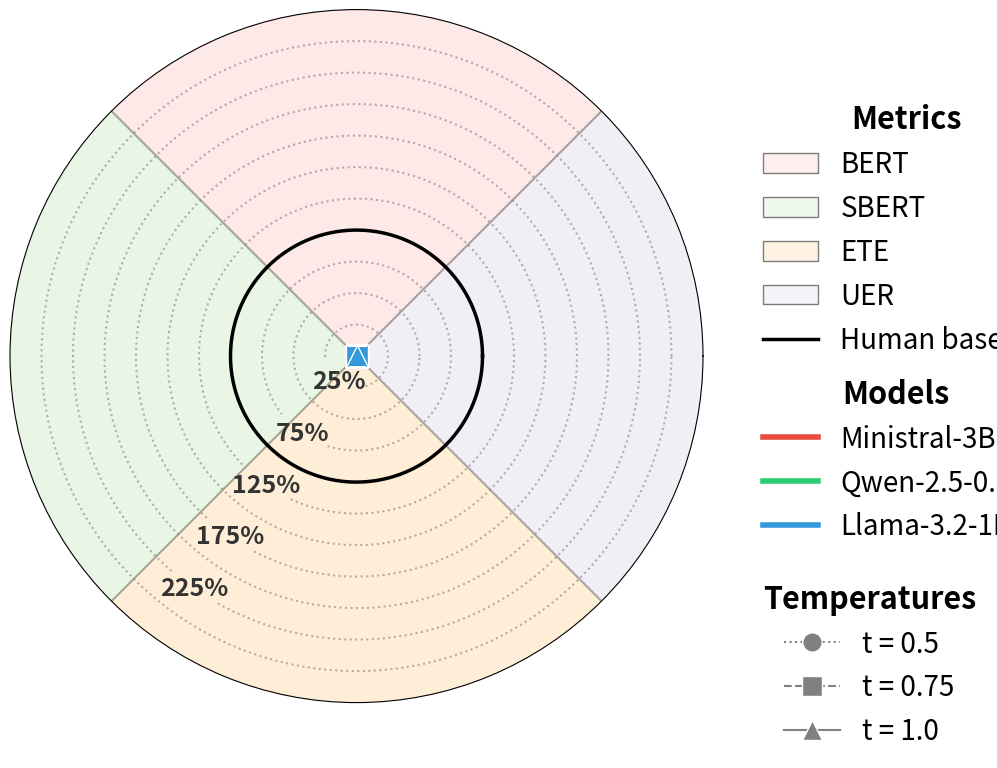
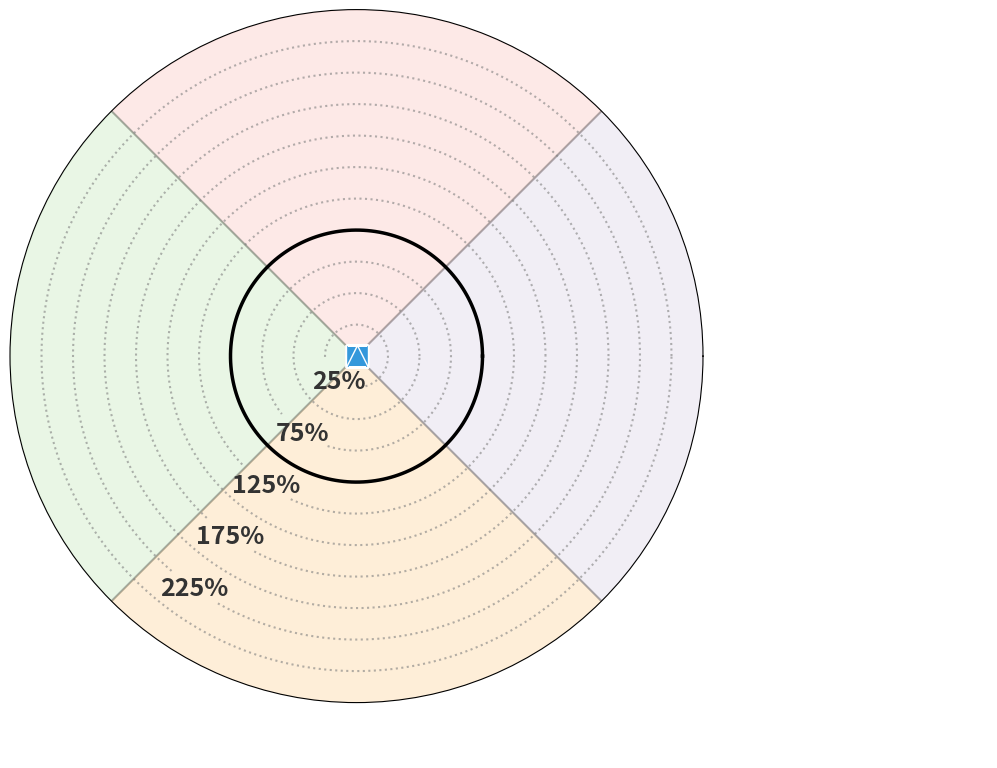

Reproduce these figures in Python, in order.
import json
import os
import numpy as np
import matplotlib.pyplot as plt
from matplotlib.lines import Line2D
from matplotlib.patches import Patch

# =====================================================
# 1. CONFIGURATION
# =====================================================
FILE_BERT = '../d2_bert/bert_results.json'
FILE_SBERT = '../d2_sbert/sbert_results.json'
FILE_ETE = '../d2_ete/ete_results.json'
FILE_UER = '../d2_uer/uer_results.json'

OUTPUT_DIR = './D2' 

MODEL_NAMES = ["Ministral-3B", "Qwen-2.5-0.5B", "Llama-3.2-1B"]
MODEL_IDS = ["1", "2", "3"]
COLORS = ['#e74c3c', '#2ecc71', '#3498db'] 

TEMP_IDS = ["3", "2", "1"]
TEMP_MARKERS = ['o', 's', '^']
TEMP_LINESTYLES = [':', '--', '-']
TEMP_LABELS = ['t = 0.5', 't = 0.75', 't = 1.0']

METRICS = ['BERT', 'SBERT', 'ETE', 'UER']
SECTOR_COLORS = ['#fde0dd', '#e0f3db', '#fee8c8', '#ece7f2']

CONDITIONS = ["RAG", "NO_RAG"]

# =====================================================
# 2. DATA PROCESSING
# =====================================================
def load_json(filepath):
    if not os.path.exists(filepath): return {}
    with open(filepath, 'r', encoding='utf-8') as f:
        return json.load(f)

def get_key(metric_name):
    keys = {'BERT': 'mean_f1', 'SBERT': 'mean_sbert', 'ETE': 'mean_entity_entropy', 'UER': 'mean_uer'}
    return keys.get(metric_name, f'mean_{metric_name.lower()}')

def process_radial_data():
    data_sources = {m: load_json(f) for m, f in zip(METRICS, [FILE_BERT, FILE_SBERT, FILE_ETE, FILE_UER])}
    
    reference_values = {}
    for metric in METRICS:
        k = get_key(metric)
        src = data_sources[metric]
        
        # CORRECCIÓN: Obtener referencia de human_baseline para BERT/SBERT
        if metric in ['BERT', 'SBERT']:
            try:
                ref_vals = [src[nw]["human_baseline"][k] for nw in src if "human_baseline" in src[nw] and k in src[nw]["human_baseline"]]
                reference_values[metric] = np.mean(ref_vals) if ref_vals else 1.0
            except:
                reference_values[metric] = 1.0
        else:
            # Para ETE y UER se mantiene la búsqueda en real_reference_metrics
            try:
                ref_vals = [src[nw]["real_reference_metrics"][k] for nw in src if "real_reference_metrics" in src[nw]]
                reference_values[metric] = np.mean(ref_vals) if ref_vals else 1.0
            except: 
                reference_values[metric] = 1.0
            
    model_data = {cond: {m: {t: [] for t in TEMP_IDS} for m in MODEL_IDS} for cond in CONDITIONS}
    
    for cond in CONDITIONS:
        for m_id in MODEL_IDS:
            for t_id in TEMP_IDS:
                vals = []
                for metric in METRICS:
                    try:
                        k = get_key(metric)
                        src = data_sources[metric]
                        m_vals = [src[nw]["llm_models"][m_id][t_id][cond][k] for nw in src if "llm_models" in src[nw]]
                        # Normalización: (Media LLM / Media Humano)
                        vals.append(np.mean(m_vals) / reference_values[metric] if m_vals else 0.0)
                    except: vals.append(0.0)
                model_data[cond][m_id][t_id] = vals
    return model_data

# =====================================================
# 3. CHART GENERATION
# =====================================================
def generate_separate_radial_figures():
    model_data = process_radial_data()
    if not model_data: return
    os.makedirs(OUTPUT_DIR, exist_ok=True)

    for cond in CONDITIONS:
        fig = plt.figure(figsize=(9, 9))
        ax = fig.add_subplot(1, 1, 1, polar=True)
        
        upper_limit = 2.75 
        ax.set_ylim(0.0, upper_limit)

        centers = [np.pi/2, np.pi, 3*np.pi/2, 2*np.pi]
        edges = [np.pi/4, 3*np.pi/4, 5*np.pi/4, 7*np.pi/4, 9*np.pi/4] 
        offsets = [-np.pi/9, 0, np.pi/9]
        
        for i in range(4):
            theta_sector = np.linspace(edges[i], edges[i+1], 50)
            ax.fill_between(theta_sector, 0, upper_limit, color=SECTOR_COLORS[i], alpha=0.7, zorder=0)

        for edge in edges[:-1]: 
            ax.plot([edge, edge], [0.0, upper_limit], color='black', linewidth=1.5, alpha=0.3, zorder=1)

        ax.plot(np.linspace(0, 2*np.pi, 200), [1.0]*200, color='black', linewidth=2.5, zorder=2)

        for m_idx, m_id in enumerate(MODEL_IDS):
            for t_idx, t_id in enumerate(TEMP_IDS):
                poly_angles = [centers[i] + offsets[m_idx] for i in range(4)]
                poly_vals = [model_data[cond][m_id][t_id][i] for i in range(4)]
                poly_angles.append(poly_angles[0]); poly_vals.append(poly_vals[0])
                ax.plot(poly_angles, poly_vals, color=COLORS[m_idx], linewidth=1.2, 
                        linestyle=TEMP_LINESTYLES[t_idx], alpha=0.5, zorder=3)

        for i in range(4):
            for m_idx, m_id in enumerate(MODEL_IDS):
                angle = centers[i] + offsets[m_idx]
                vals = [model_data[cond][m_id][t_id][i] for t_id in TEMP_IDS]
                ax.plot([angle, angle], [min(vals), max(vals)], color=COLORS[m_idx], linewidth=3.0, alpha=0.3, zorder=4)
                for t_idx, t_id in enumerate(TEMP_IDS):
                    ax.plot(angle, vals[t_idx], marker=TEMP_MARKERS[t_idx], color=COLORS[m_idx], 
                            markersize=16, markeredgecolor='white', markeredgewidth=1.0, zorder=5)

        ax.set_theta_offset(0)
        ax.set_theta_direction(1)
        ax.set_xticks(centers)
        ax.set_xticklabels([]) 
        
        LABEL_ANGLE_DEG = 235
        ax.set_rlabel_position(LABEL_ANGLE_DEG) 
        grid_ticks = [0.25, 0.5, 0.75, 1.0, 1.25, 1.5, 1.75, 2.0, 2.25, 2.5]
        tick_labels = ["25%", "", "75%", "", "125%", "", "175%", "", "225%", ""]
        ax.set_yticks(grid_ticks)
        ax.set_yticklabels(tick_labels, color="#333333", size=18, fontweight='bold', va='center', ha='center')
        ax.grid(False)
        
        label_angle_rad = np.radians(LABEL_ANGLE_DEG)
        for r, label in zip(grid_ticks, tick_labels):
            if label != "":
                gap = 0.45 / r 
                theta = np.linspace(label_angle_rad + gap/2, label_angle_rad + 2*np.pi - gap/2, 200)
                ax.plot(theta, [r]*200, color='gray', linestyle=':', alpha=0.6, zorder=1)
            elif r != 1.0:
                ax.plot(np.linspace(0, 2*np.pi, 200), [r]*200, color='gray', linestyle=':', alpha=0.6, zorder=1)

        # LEYENDAS
        legend_elements_models = [Line2D([0], [0], color=COLORS[i], lw=4, label=MODEL_NAMES[i]) for i in range(3)]
        legend_elements_temps = [Line2D([0], [0], color='gray', linestyle=TEMP_LINESTYLES[i], lw=1.5,
                                        marker=TEMP_MARKERS[i], markerfacecolor='gray', markeredgecolor='white',
                                        markersize=14, label=TEMP_LABELS[i]) for i in range(3)]
        legend_elements_sectors = [Patch(facecolor=SECTOR_COLORS[i], edgecolor='black', alpha=0.5, 
                                         label=METRICS[i]) for i in range(4)]
        legend_elements_sectors.append(Line2D([0], [0], color='black', lw=2.5, label='Human baseline'))
        
        leg_met = ax.legend(handles=legend_elements_sectors, loc='upper left', bbox_to_anchor=(1.05, 0.9), 
                            title="Metrics", frameon=False, ncol=1, fontsize=20, title_fontsize=22)
        leg_met.get_title().set_fontweight('bold')

        leg_mod = ax.legend(handles=legend_elements_models, loc='center left', bbox_to_anchor=(1.05, 0.35), 
                            title="Models", frameon=False, ncol=1, fontsize=20, title_fontsize=22)
        leg_mod.get_title().set_fontweight('bold')
        
        leg_tmp = ax.legend(handles=legend_elements_temps, loc='lower left', bbox_to_anchor=(1.05, -0.10), 
                            title="Temperatures", frameon=False, ncol=1, fontsize=20, title_fontsize=22)
        leg_tmp.get_title().set_fontweight('bold')
        
        ax.add_artist(leg_met)
        ax.add_artist(leg_mod)
        all_legends = [leg_met, leg_mod, leg_tmp]

        if cond == "NO_RAG":
            for leg in all_legends:
                leg.get_title().set_alpha(0)
                for t in leg.get_texts(): t.set_alpha(0)
                for h in leg.legend_handles: h.set_alpha(0)

        base_filename = f"d2_{cond.lower()}"
        plt.savefig(os.path.join(OUTPUT_DIR, f"{base_filename}.png"), dpi=300, 
                    bbox_extra_artists=all_legends, bbox_inches='tight')
        plt.savefig(os.path.join(OUTPUT_DIR, f"{base_filename}.pdf"), 
                    bbox_extra_artists=all_legends, bbox_inches='tight')
        plt.close()

if __name__ == "__main__":
    generate_separate_radial_figures()
